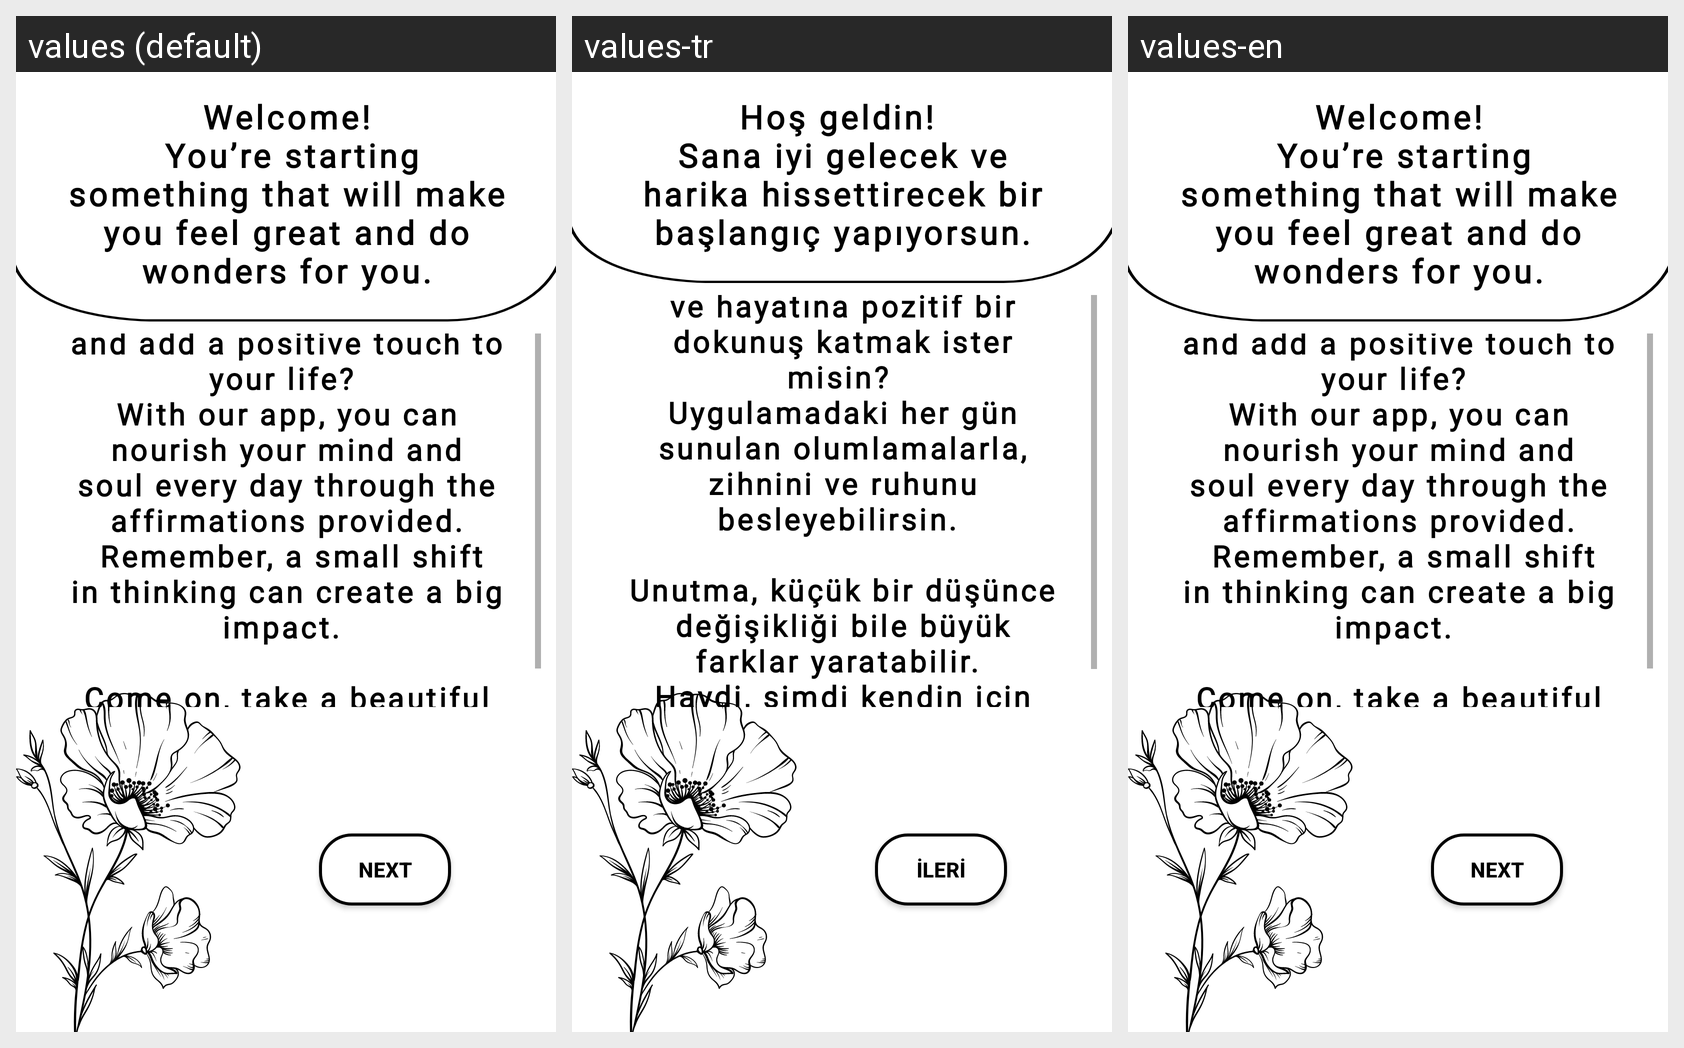

Here is an Android app screen in its default locale and in the app's own translations. Write out the translated-string differences for the strings that appear on this screen.
Android screen res/layout/activity_first_description_page.xml rendered under 3 locales, left to right: values (default), values-tr, values-en. Device: Nexus 5 (rendered at 1080×1920; each locale shown at half size, 540×960, under a caption strip naming it); theme Theme.Olumlamalar.
Strings drawn on this screen, with the default value and each locale's value (text and hints the layout hard-codes, and strings that could not be matched under every locale, appear in the picture but are not listed):

first_page_main_title
  values: Welcome!
       You’re starting something that will make you feel great and do wonders for you.
  values-tr: Hoş geldin! 
      Sana iyi gelecek ve harika hissettirecek bir başlangıç yapıyorsun.
  values-en: Welcome!
       You’re starting something that will make you feel great and do wonders for you.  [not translated; the default value is used]

first_page_main_text
  values: Would you like to feel better and add a positive touch to your life? 
      With our app, you can nourish your mind and soul every day through the affirmations provided.
       Remember, a small shift in thinking can create a big impact. 
      
      Come on, take a beautiful step for yourself now!
  values-tr: Kendini daha iyi hissetmek ve hayatına pozitif bir dokunuş katmak ister misin? 
      Uygulamadaki her gün sunulan olumlamalarla, zihnini ve ruhunu besleyebilirsin. 
      
      Unutma, küçük bir düşünce değişikliği bile büyük farklar yaratabilir. 
      Haydi, şimdi kendin için güzel bir adım at!
  values-en: Would you like to feel better and add a positive touch to your life? 
      With our app, you can nourish your mind and soul every day through the affirmations provided.
       Remember, a small shift in thinking can create a big impact. 
      
      Come on, take a beautiful step for yourself now!  [not translated; the default value is used]

nefesintrobuton
  values: Next
  values-tr: İleri
  values-en: Next  [not translated; the default value is used]
